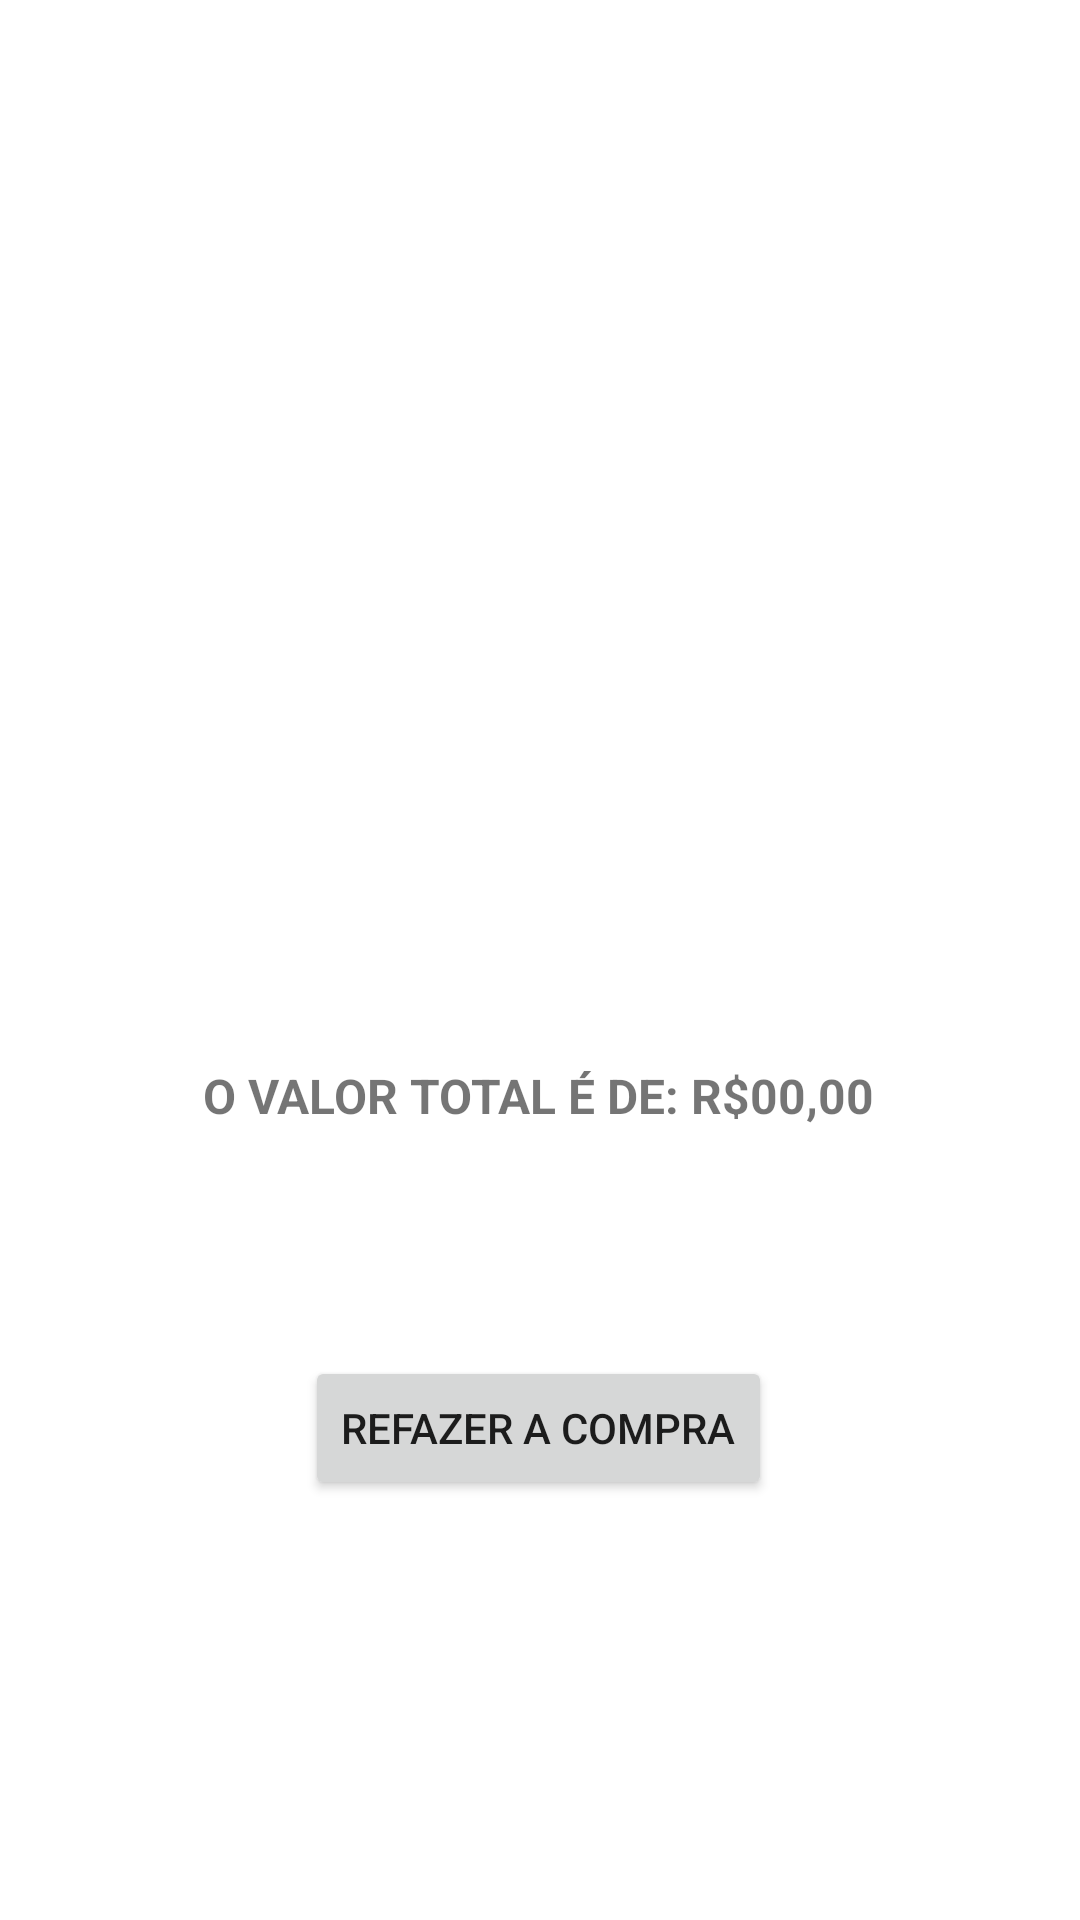

Here is an Android app screen rendered from its layout file. Give the layout XML and the strings, colors and styles it references.
<!-- AndroidManifest.xml: application theme Theme.CaixaDeSupermercado -->
<!-- res/layout/activity_detalhe_da_compra.xml -->
<?xml version="1.0" encoding="utf-8"?>
<androidx.constraintlayout.widget.ConstraintLayout xmlns:android="http://schemas.android.com/apk/res/android"
    xmlns:app="http://schemas.android.com/apk/res-auto"
    xmlns:tools="http://schemas.android.com/tools"
    android:layout_width="match_parent"
    android:layout_height="match_parent"
    android:layout_margin="@dimen/margem_16">

    <ImageView
        android:layout_width="@dimen/altura_125"
        android:layout_height="@dimen/largura_125"
        android:layout_marginBottom="100dp"
        android:src="@drawable/carrinho"
        app:layout_constraintBottom_toTopOf="@+id/tv_totalCarrinho"
        app:layout_constraintEnd_toEndOf="parent"
        app:layout_constraintStart_toStartOf="parent"
        app:layout_constraintTop_toTopOf="parent"
        app:layout_constraintVertical_bias="0.822" />

        <TextView
        android:id="@+id/tv_totalCarrinho"
        android:layout_width="wrap_content"
        android:layout_height="wrap_content"
        android:layout_marginBottom="@dimen/margem_76"
        android:text="@string/mensagem_descricao"
        android:textSize="@dimen/fonte_16"
        android:textStyle="bold"
        app:layout_constraintBottom_toTopOf="@+id/buttonRefazerCompra"
        app:layout_constraintEnd_toEndOf="parent"
        app:layout_constraintHorizontal_bias="0.497"
        app:layout_constraintStart_toStartOf="parent" />

        <Button
        android:id="@+id/buttonRefazerCompra"
        android:layout_width="wrap_content"
        android:layout_height="wrap_content"
        android:layout_marginBottom="@dimen/margem_140"
        android:text="Refazer a compra"
        app:layout_constraintBottom_toBottomOf="parent"
        app:layout_constraintEnd_toEndOf="parent"
        app:layout_constraintHorizontal_bias="0.498"
        app:layout_constraintStart_toStartOf="parent" />

</androidx.constraintlayout.widget.ConstraintLayout>
<!-- resources referenced by this layout -->
<resources>
  <dimen name="altura_125">125dp</dimen>
  <dimen name="fonte_16">16sp</dimen>
  <dimen name="largura_125">125dp</dimen>
  <dimen name="margem_140">140dp</dimen>
  <dimen name="margem_16">16dp</dimen>
  <dimen name="margem_76">76dp</dimen>
  <string name="mensagem_descricao">O VALOR TOTAL É DE: R$00,00</string>
  <style name="Theme.CaixaDeSupermercado" parent="Theme.MaterialComponents.DayNight.DarkActionBar">
          
          <item name="colorPrimary">#6B9B37</item>
          <item name="colorPrimaryVariant">#9CCC65</item>
          <item name="colorOnPrimary">@color/white</item>
          
          <item name="colorSecondary">@color/teal_200</item>
          <item name="colorSecondaryVariant">@color/teal_700</item>
          <item name="colorOnSecondary">@color/black</item>
          
          <item name="android:statusBarColor" tools:targetApi="l">?attr/colorPrimaryVariant</item>
          
      </style>
  <!-- not gathered from this repository: default colours our renderer supplied (Android Studio template values) -->
  <color name="teal_200">#FF03DAC5</color>
  <color name="teal_700">#FF018786</color>
  <color name="black">#FF000000</color>
  <color name="white">#FFFFFFFF</color>
</resources>
